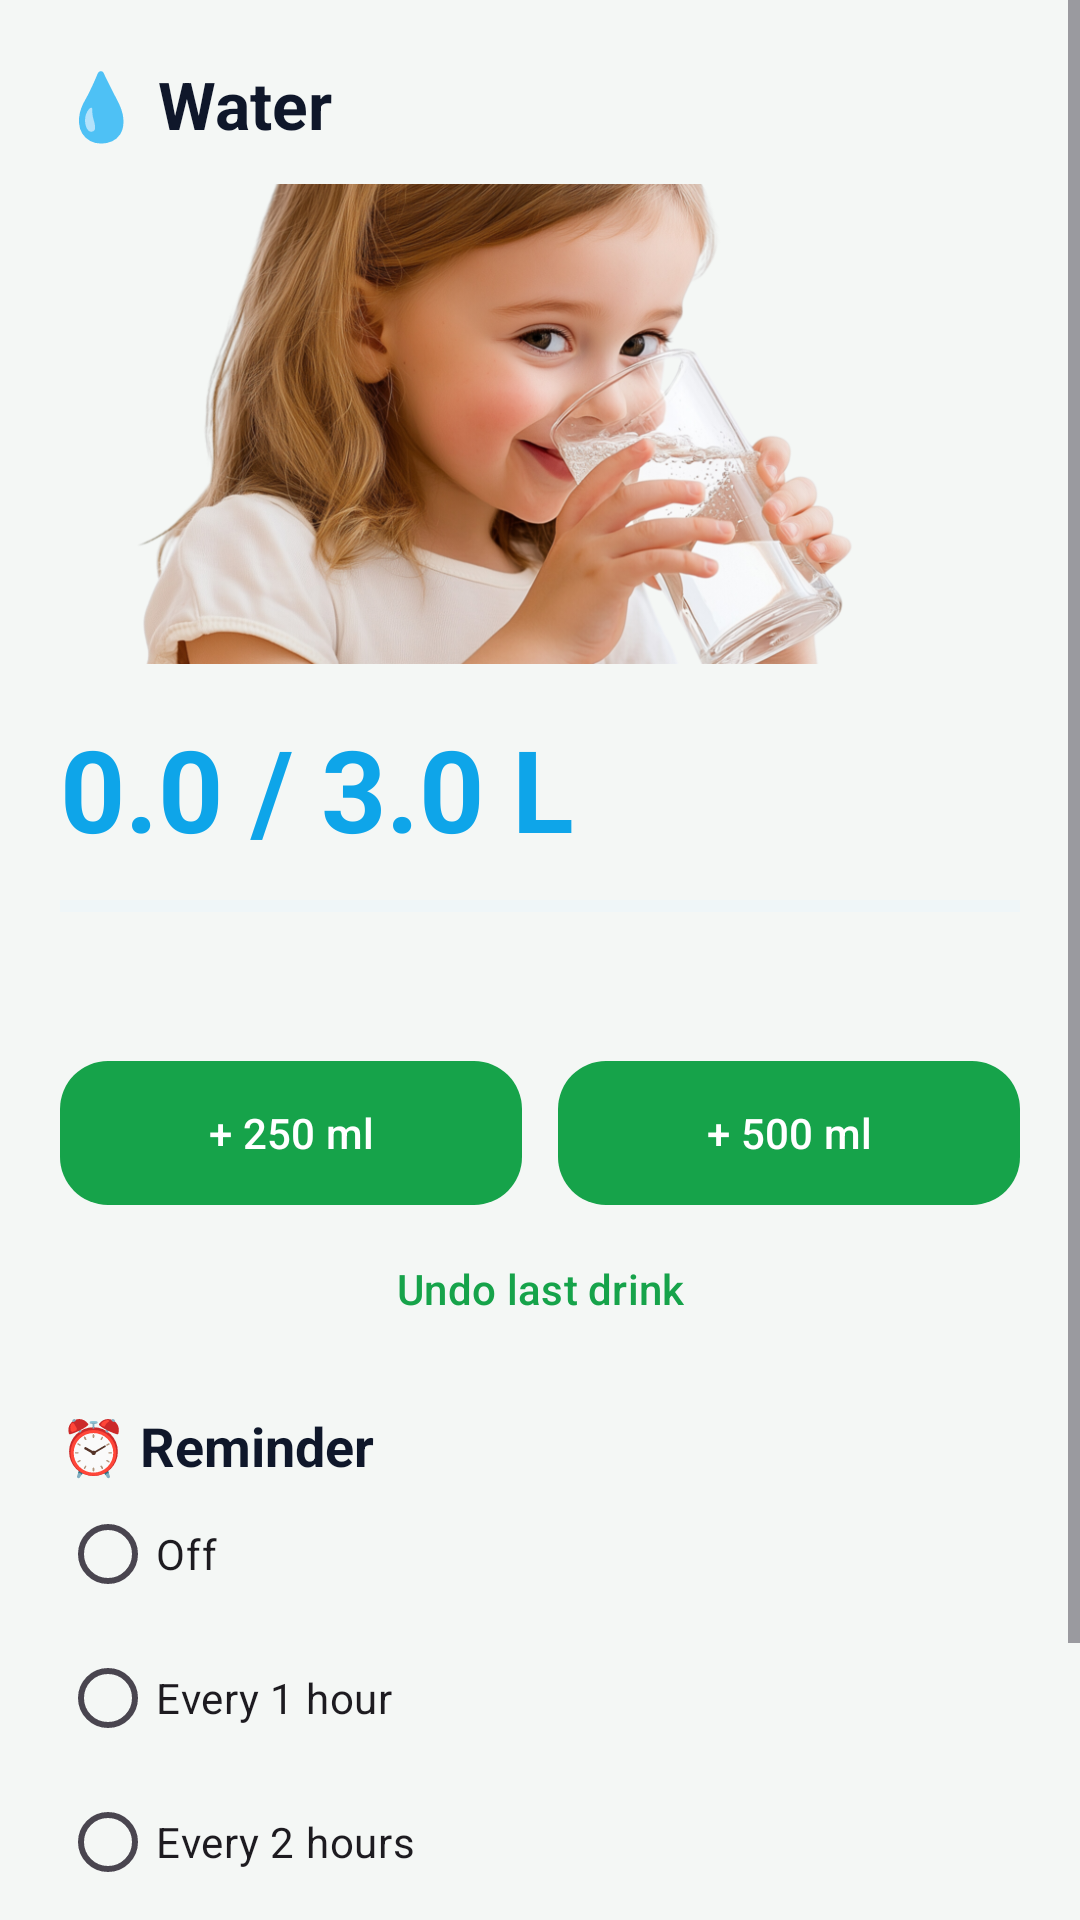

The Android layout XML behind this screen, and the referenced resources:
<!-- AndroidManifest.xml: application theme Theme.FitLife -->
<!-- res/layout/activity_water.xml -->
<?xml version="1.0" encoding="utf-8"?>
<ScrollView xmlns:android="http://schemas.android.com/apk/res/android"
    xmlns:app="http://schemas.android.com/apk/res-auto"
    android:layout_width="match_parent"
    android:layout_height="match_parent">

    <LinearLayout
        android:layout_width="match_parent"
        android:layout_height="wrap_content"
        android:orientation="vertical"
        android:padding="20dp">

        <TextView
            style="@style/Title"
            android:layout_width="wrap_content"
            android:layout_height="wrap_content"
            android:text="💧 Water" />

        
        <ImageView
            android:id="@+id/ivWater"
            android:layout_width="match_parent"
            android:layout_height="160dp"
            android:layout_marginTop="12dp"
            android:contentDescription="Water"
            android:scaleType="centerCrop"
            android:src="@drawable/water1" />

        <TextView
            android:id="@+id/tvWaterBig"
            android:layout_width="wrap_content"
            android:layout_height="wrap_content"
            android:layout_marginTop="16dp"
            android:text="0.0 / 3.0 L"
            android:textColor="@color/blue_water"
            android:textSize="38sp"
            android:textStyle="bold" />

        <ProgressBar
            android:id="@+id/progressWaterBig"
            style="?android:attr/progressBarStyleHorizontal"
            android:layout_width="match_parent"
            android:layout_height="12dp"
            android:layout_marginTop="8dp"
            android:max="100"
            android:progressBackgroundTint="@color/blue_light"
            android:progressTint="@color/blue_water" />

        <TextView
            android:id="@+id/tvWaterInfo"
            style="@style/Label"
            android:layout_width="wrap_content"
            android:layout_height="wrap_content"
            android:layout_marginTop="8dp" />

        <LinearLayout
            android:layout_width="match_parent"
            android:layout_height="wrap_content"
            android:layout_marginTop="16dp"
            android:orientation="horizontal">

            <com.google.android.material.button.MaterialButton
                android:id="@+id/btnAdd250"
                android:layout_width="0dp"
                android:layout_height="56dp"
                android:layout_marginEnd="6dp"
                android:layout_weight="1"
                android:text="+ 250 ml"
                app:cornerRadius="16dp" />

            <com.google.android.material.button.MaterialButton
                android:id="@+id/btnAdd500"
                android:layout_width="0dp"
                android:layout_height="56dp"
                android:layout_marginStart="6dp"
                android:layout_weight="1"
                android:text="+ 500 ml"
                app:cornerRadius="16dp" />
        </LinearLayout>

        <com.google.android.material.button.MaterialButton
            android:id="@+id/btnUndo"
            style="@style/Widget.Material3.Button.TextButton"
            android:layout_width="match_parent"
            android:layout_height="wrap_content"
            android:text="Undo last drink" />

        <TextView
            style="@style/Title"
            android:layout_width="wrap_content"
            android:layout_height="wrap_content"
            android:layout_marginTop="16dp"
            android:text="⏰ Reminder"
            android:textSize="18sp" />

        <RadioGroup
            android:id="@+id/rgReminder"
            android:layout_width="match_parent"
            android:layout_height="wrap_content">

            <RadioButton
                android:id="@+id/rbOff"
                android:layout_width="wrap_content"
                android:layout_height="wrap_content"
                android:text="Off" />

            <RadioButton
                android:id="@+id/rbEvery1"
                android:layout_width="wrap_content"
                android:layout_height="wrap_content"
                android:text="Every 1 hour" />

            <RadioButton
                android:id="@+id/rbEvery2"
                android:layout_width="wrap_content"
                android:layout_height="wrap_content"
                android:text="Every 2 hours" />
        </RadioGroup>

        <TextView
            android:id="@+id/tvSchedule"
            style="@style/Label"
            android:layout_width="wrap_content"
            android:layout_height="wrap_content"
            android:layout_marginTop="8dp" />

        <TextView
            style="@style/Label"
            android:layout_width="wrap_content"
            android:layout_height="wrap_content"
            android:layout_marginTop="16dp"
            android:text="@string/water_disclaimer" />
    </LinearLayout>
</ScrollView>
<!-- resources referenced by this layout -->
<resources>
  <color name="blue_light">#E0F2FE</color>
  <color name="blue_water">#0EA5E9</color>
  <!-- drawable water1: webp bitmap (drawable, 508296 bytes) -->
  <string name="water_disclaimer">This is a general wellness estimate (weight ÷ 20). Your real needs vary with activity, weather and health. Not medical advice.</string>
  <style name="Label">
          <item name="android:textSize">13sp</item>
          <item name="android:textColor">@color/text_secondary</item>
      </style>
  <style name="Title">
          <item name="android:textSize">22sp</item>
          <item name="android:textStyle">bold</item>
          <item name="android:textColor">@color/text_primary</item>
      </style>
  <style name="Theme.FitLife" parent="Theme.Material3.Light.NoActionBar">
          <item name="colorPrimary">@color/green_primary</item>
          <item name="colorOnPrimary">@color/white</item>
          <item name="android:statusBarColor">@color/green_dark</item>
          <item name="android:windowBackground">@color/bg</item>
      </style>
  <color name="text_secondary">#64748B</color>
  <color name="text_primary">#0F172A</color>
  <color name="green_primary">#16A34A</color>
  <color name="white">#FFFFFF</color>
  <color name="green_dark">#0F7A37</color>
  <color name="bg">#F4F7F5</color>
</resources>
